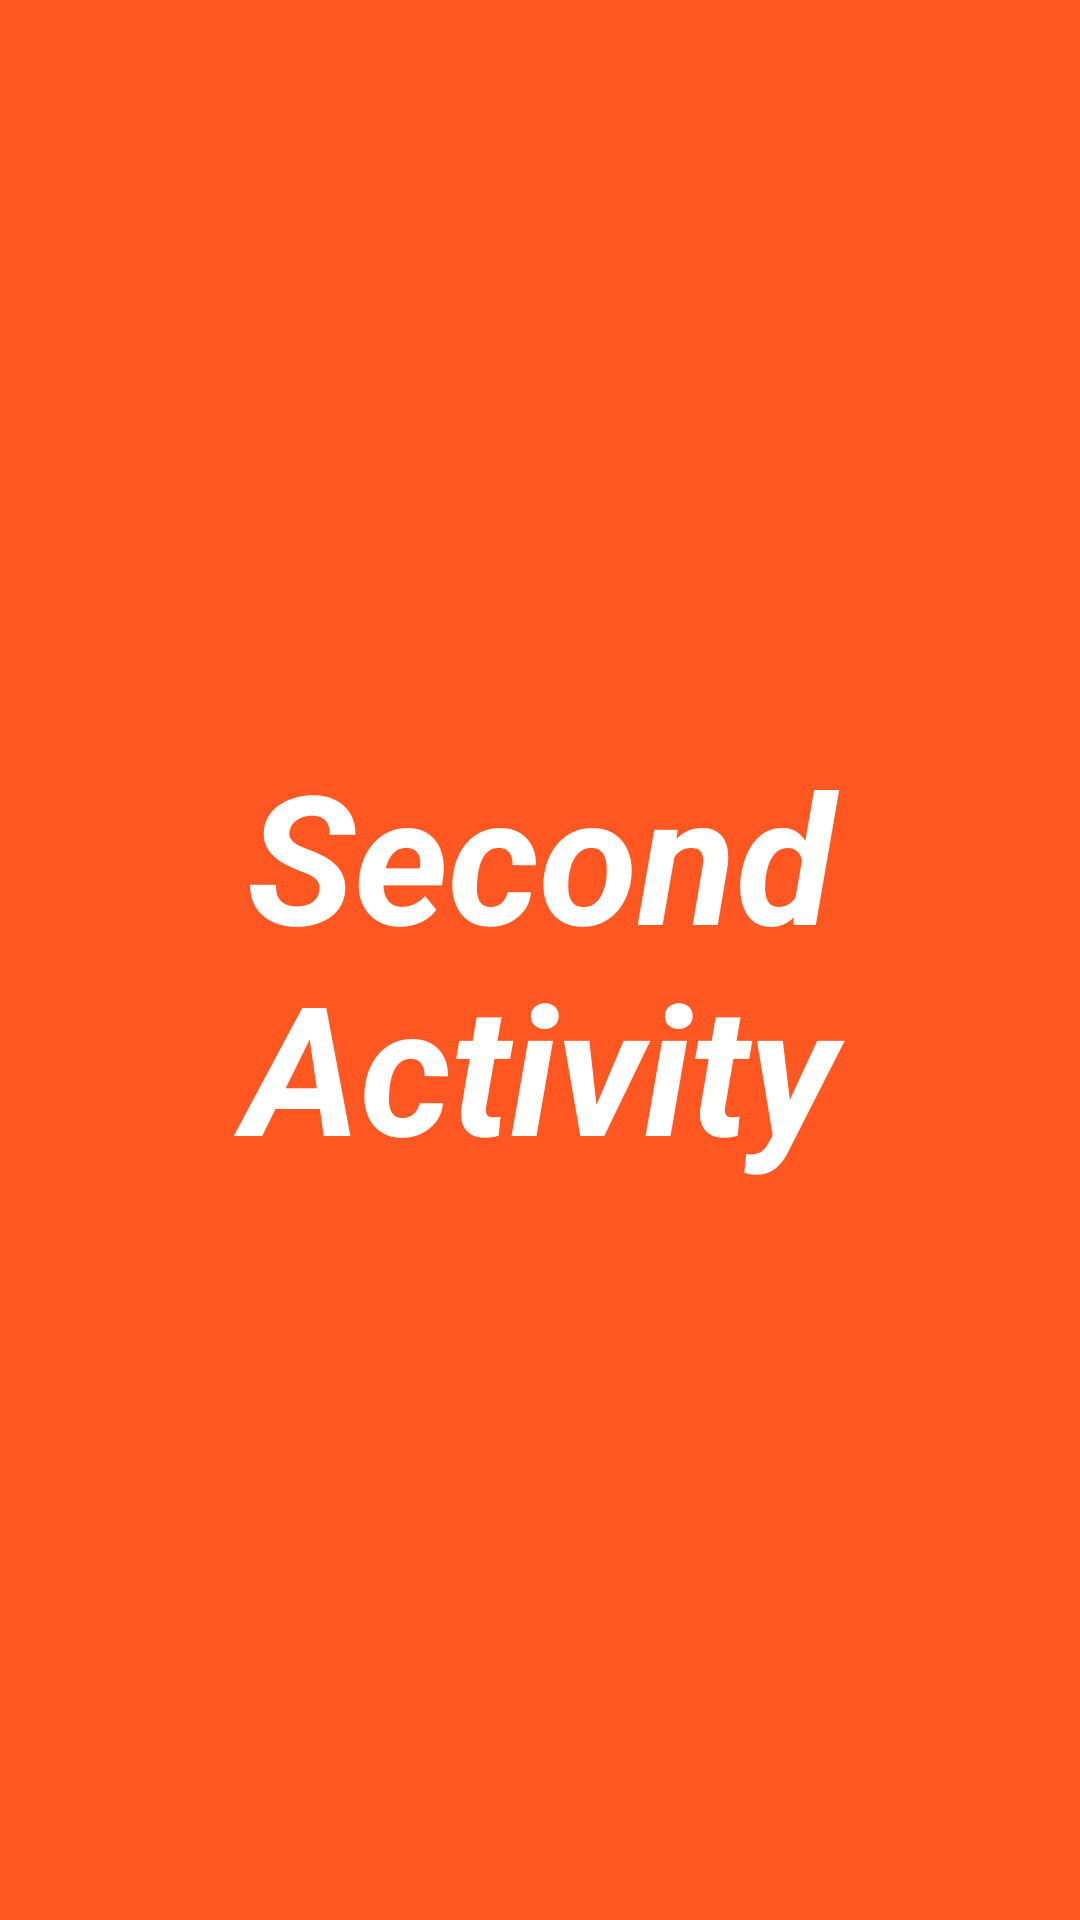

Layout XML and referenced resources for this Android screen:
<!-- AndroidManifest.xml: application theme Theme.AndroidLifeCycle -->
<!-- res/layout/activity_second.xml -->
<?xml version="1.0" encoding="utf-8"?>
<androidx.constraintlayout.widget.ConstraintLayout xmlns:android="http://schemas.android.com/apk/res/android"
    xmlns:app="http://schemas.android.com/apk/res-auto"
    xmlns:tools="http://schemas.android.com/tools"
    android:layout_width="match_parent"
    android:layout_height="match_parent"
    android:background="#FF5722"
    tools:context=".Second_Activity">

    <TextView
        android:id="@+id/textView2"
        android:layout_width="match_parent"
        android:layout_height="match_parent"
        android:text="Second Activity"
        android:gravity="center"
        android:textStyle="italic|bold"

        android:textColor="@color/white"
        android:textSize="60sp"
        app:layout_constraintBottom_toBottomOf="parent"
        app:layout_constraintEnd_toEndOf="parent"
        app:layout_constraintStart_toStartOf="parent"
        app:layout_constraintTop_toTopOf="parent" />

</androidx.constraintlayout.widget.ConstraintLayout>
<!-- resources referenced by this layout -->
<resources>
  <style name="Theme.AndroidLifeCycle" parent="Theme.MaterialComponents.DayNight.DarkActionBar">
          
          <item name="colorPrimary">@color/purple_500</item>
          <item name="colorPrimaryVariant">@color/purple_700</item>
          <item name="colorOnPrimary">@color/white</item>
          
          <item name="colorSecondary">@color/teal_200</item>
          <item name="colorSecondaryVariant">@color/teal_700</item>
          <item name="colorOnSecondary">@color/black</item>
          
          <item name="android:statusBarColor" tools:targetApi="l">?attr/colorPrimaryVariant</item>
          
      </style>
  <!-- not gathered from this repository: default colours our renderer supplied (Android Studio template values) -->
  <color name="purple_500">#FF6200EE</color>
  <color name="purple_700">#FF3700B3</color>
  <color name="teal_200">#FF03DAC5</color>
  <color name="teal_700">#FF018786</color>
  <color name="black">#FF000000</color>
  <color name="white">#FFFFFFFF</color>
</resources>
